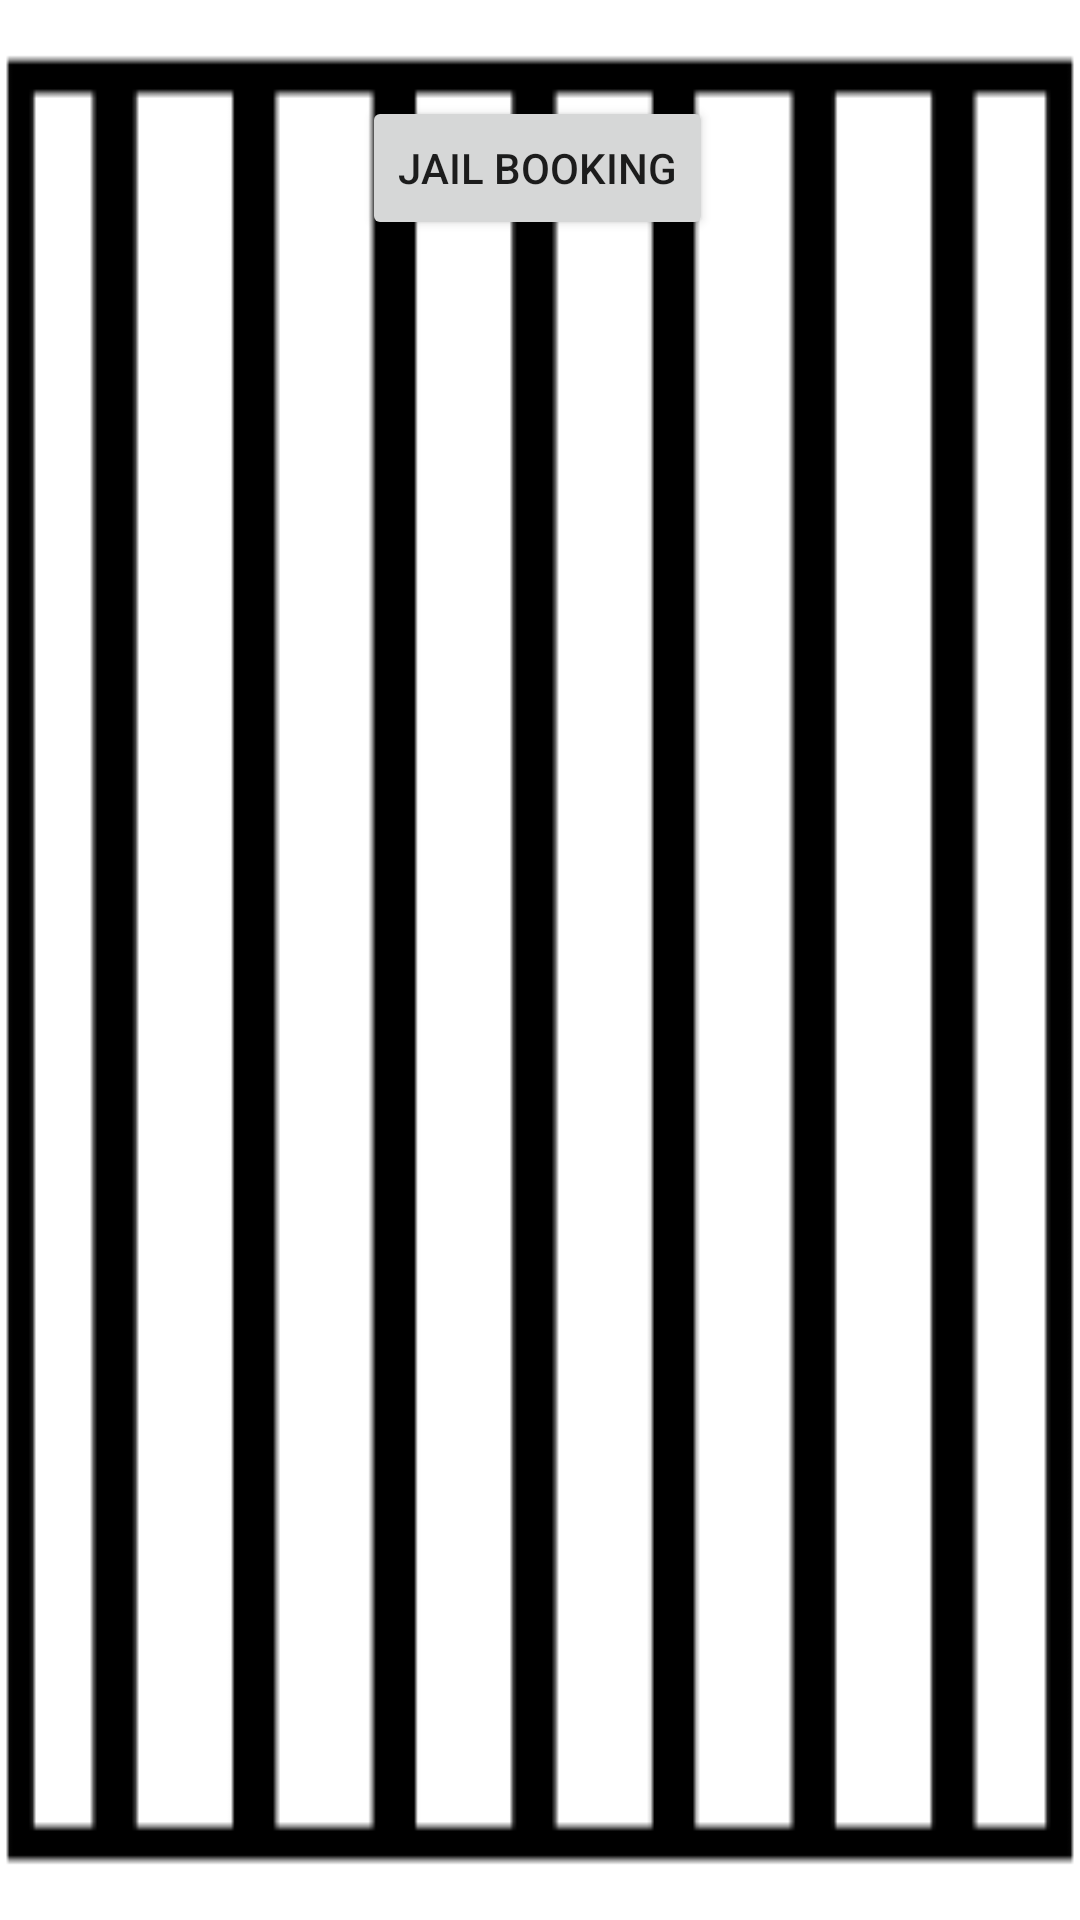

The Android layout XML behind this screen, and the referenced resources:
<!-- AndroidManifest.xml: application theme Theme.SimpleRPGDiceRoller -->
<!-- res/layout/activity_dice_jail.xml -->
<?xml version="1.0" encoding="utf-8"?>
<androidx.constraintlayout.widget.ConstraintLayout xmlns:android="http://schemas.android.com/apk/res/android"
    xmlns:app="http://schemas.android.com/apk/res-auto"
    xmlns:tools="http://schemas.android.com/tools"
    android:layout_width="match_parent"
    android:layout_height="match_parent"
    android:background="@drawable/jail"
    tools:context=".dice_jail">

    <ImageView
        android:id="@+id/dice_imageView"
        android:layout_width="0dp"
        android:layout_height="wrap_content"
        android:layout_marginStart="50dp"
        android:layout_marginTop="50dp"
        android:layout_marginEnd="50dp"
        android:layout_marginBottom="50dp"
        android:contentDescription="@string/dice"
        app:layout_constraintBottom_toBottomOf="parent"
        app:layout_constraintEnd_toEndOf="parent"
        app:layout_constraintStart_toStartOf="parent"
        app:layout_constraintTop_toTopOf="parent"
        tools:ignore="ImageContrastCheck"
        tools:srcCompat="@tools:sample/avatars" />

    <Button
        android:id="@+id/select_button"
        android:layout_width="wrap_content"
        android:layout_height="wrap_content"
        android:layout_marginTop="32dp"
        android:text="@string/select_dice_to_put_in_jail"
        app:layout_constraintEnd_toEndOf="parent"
        app:layout_constraintHorizontal_bias="0.496"
        app:layout_constraintStart_toStartOf="parent"
        app:layout_constraintTop_toTopOf="parent" />
</androidx.constraintlayout.widget.ConstraintLayout>
<!-- resources referenced by this layout -->
<resources>
  <!-- drawable jail: png bitmap (drawable, 954 bytes) -->
  <string name="dice">dice</string>
  <string name="select_dice_to_put_in_jail">Jail Booking</string>
  <style name="Theme.SimpleRPGDiceRoller" parent="Theme.MaterialComponents.DayNight.DarkActionBar">
          
          <item name="colorPrimary">@color/purple_500</item>
          <item name="colorPrimaryVariant">@color/purple_700</item>
          <item name="colorOnPrimary">@color/white</item>
          
          <item name="colorSecondary">@color/teal_200</item>
          <item name="colorSecondaryVariant">@color/teal_700</item>
          <item name="colorOnSecondary">@color/black</item>
          
          <item name="android:statusBarColor" tools:targetApi="l">?attr/colorPrimaryVariant</item>
          
      </style>
  <color name="purple_500">#FF6200EE</color>
  <color name="purple_700">#FF3700B3</color>
  <color name="white">#FFFFFFFF</color>
  <color name="teal_200">#FF03DAC5</color>
  <color name="teal_700">#FF018786</color>
  <color name="black">#FF000000</color>
</resources>
